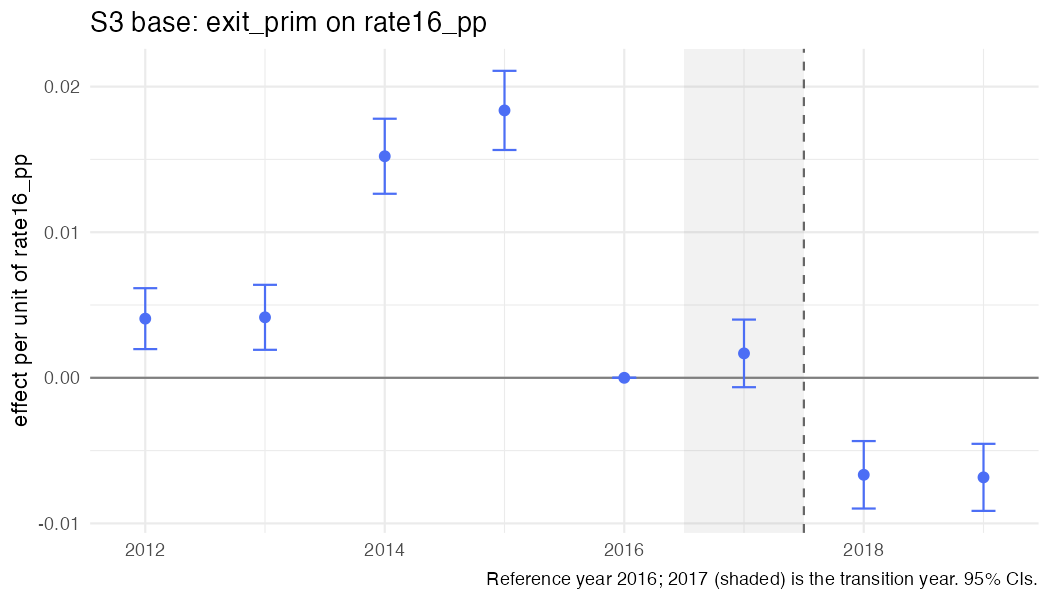

Values plotted in this chart, from the file beside it:
year, coef, se, strategy, outcome, spec_id, treat
2012, 0.004064, 0.001067, S3, exit_prim, S3_rate, rate16_pp
2013, 0.004155, 0.001139, S3, exit_prim, S3_rate, rate16_pp
2014, 0.01522, 0.001315, S3, exit_prim, S3_rate, rate16_pp
2015, 0.01837, 0.001387, S3, exit_prim, S3_rate, rate16_pp
2016, 0, 0, S3, exit_prim, S3_rate, rate16_pp
2017, 0.001677, 0.001185, S3, exit_prim, S3_rate, rate16_pp
2018, -0.006661, 0.001182, S3, exit_prim, S3_rate, rate16_pp
2019, -0.006837, 0.001175, S3, exit_prim, S3_rate, rate16_pp
